Photos from the image-classification dataset "split" in the GitHub repository abi131205/EYE_SCLERA_DETECTION. Its 2 classes are: jaundice, normal.

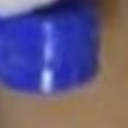
Label: normal

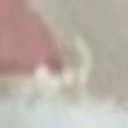
Label: normal

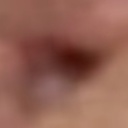
Label: jaundice

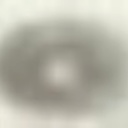
Label: normal

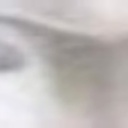
Label: normal

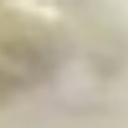
Label: jaundice
